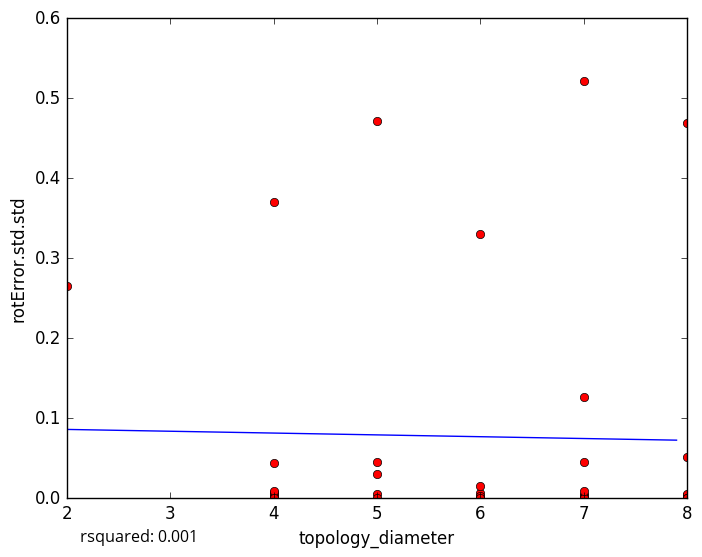

The table this chart was drawn from, first rows:
topology_diameter, rotError.std.std
8, 0.004158
7, 0.003543
4, 0.006556
5, 0.00519
4, 0.006605
6, 0.0
8, 0.005638
4, 0.005141
5, 0.4711
7, 0.521
5, 0.0
7, 0.004613
7, 0.0
6, 0.006787
6, 0.000102
4, 0.002803
5, 0.02975
7, 0.0
4, 0.004725
6, 0.0
6, 0.003115
4, 0.009555
7, 0.04522
2, 0.2652
6, 0.0
4, 0.3704
4, 0.04409
5, 0.04493
6, 0.3297
6, 0.01577
8, 0.0
8, 0.05206
8, 0.4685
4, 0.0
7, 0.1268
8, 0.0
7, 0.008889
5-Fold RMSE:, 0.1657, 0.1292, 0.1022, 0.1821, 0.1821
Average 5-Fold RMSE:, 0.1537
5-Fold rsquared:, -982.9, -0.09129, -0.574, -0.07049, -0.07049
Average 5-Fold rsquared:, -196.8
